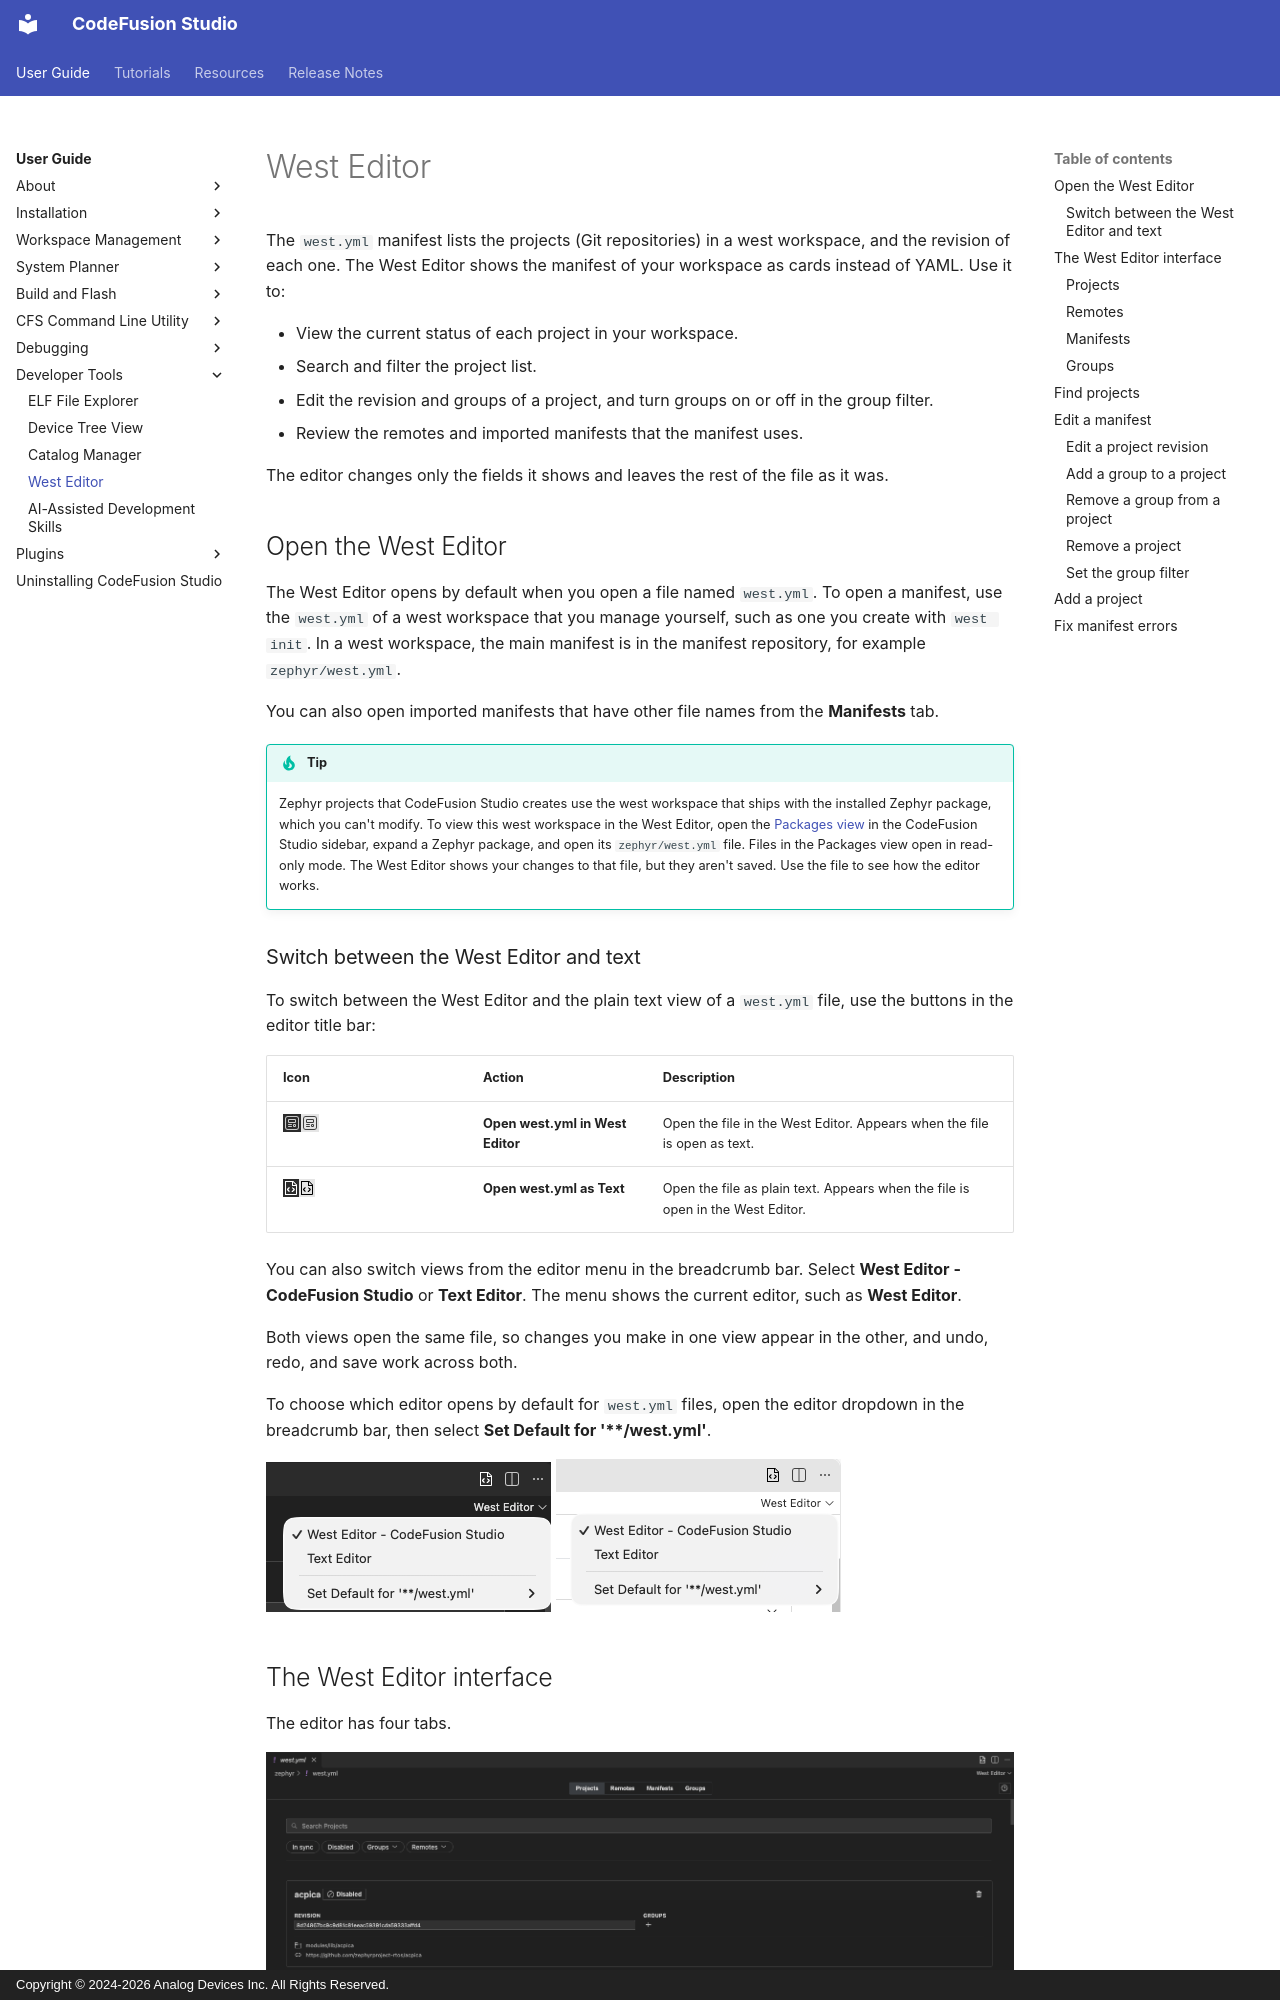

repository: analogdevicesinc/codefusion-studio · page: user-guide/developer-tools/west-editor/index.html · generator: mkdocs · copyright: Copyright © 2024-2026 Analog Devices Inc. All Rights Reserved.

---
description: Use the West Editor in CodeFusion Studio to view and edit the projects, groups, and group filter of a west.yml manifest.
author: Analog Devices
date: 2026-11-06
---

# West Editor

The `west.yml` manifest lists the projects (Git repositories) in a west workspace, and the revision of each one. The West Editor shows the manifest of your workspace as cards instead of YAML. Use it to:

- View the current status of each project in your workspace.
- Search and filter the project list.
- Edit the revision and groups of a project, and turn groups on or off in the group filter.
- Review the remotes and imported manifests that the manifest uses.

The editor changes only the fields it shows and leaves the rest of the file as it was.

## Open the West Editor

The West Editor opens by default when you open a file named `west.yml`. To open a manifest, use the `west.yml` of a west workspace that you manage yourself, such as one you create with `west init`. In a west workspace, the main manifest is in the manifest repository, for example `zephyr/west.yml`.

You can also open imported manifests that have other file names from the **Manifests** tab.

!!! tip
    Zephyr projects that CodeFusion Studio creates use the west workspace that ships with the installed Zephyr package, which you can't modify. To view this west workspace in the West Editor, open the [Packages view](../installation/package-manager/view-installed-packages.md) in the CodeFusion Studio sidebar, expand a Zephyr package, and open its `zephyr/west.yml` file. Files in the Packages view open in read-only mode. The West Editor shows your changes to that file, but they aren't saved. Use the file to see how the editor works.
